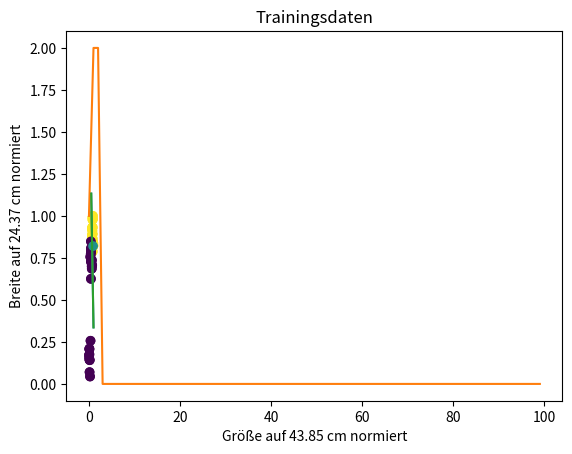

Write Python code to recreate this figure.
# Supervised learning: Erkenne Hund - nicht Hund
# - Perzeptron-Funktion definieren
# - Perzeptron-Lernregel anwenden
# - gelernte Gewichte ausgeben
# - neues feature und neues label definieren
# - gelernte Gewichte auf das neue feature anwenden und Voraussage machen
# [redacted]
#          Programmiere mit Python - Baue deine eigene KI! #19

# Bibliothek importieren
import numpy as np
import matplotlib.pyplot as plt

# Daten in numpy-Array speichern
# [groesse, breite]
feature = np.array([[37.92655435, 23.90101111],
                    [35.88942857, 22.73639281],
                    [29.49674574, 21.42168559],
                    [32.48016326, 21.7340484 ],
                    [38.00676226, 24.37202837],
                    [30.73073988, 22.69832608],
                    [35.93672343, 21.07445241],
                    [38.65212459, 20.57099727],
                    [35.52041768, 21.74519457],
                    [37.69535497, 20.33073640],
                    [33.00699292, 22.57063861],
                    [33.73140934, 23.81730782],
                    [43.85053380, 20.05153803],
                    [32.95555986, 24.12153986],
                    [36.38192916, 19.20280266],
                    [36.54270168, 20.45388966],
                    [33.08246118, 22.20524015],
                    [31.76866280, 21.01201139],
                    [42.24260825, 20.44394610],
                    [29.04450264, 22.46633771],
                    [30.04284328, 21.54561621],
                    [18.95626707, 19.66737753],
                    [18.60176718, 17.74023009],
                    [12.85314993, 18.42746953],
                    [28.62450072, 17.94781944],
                    [21.00655655, 19.33438286],
                    [17.33580556, 18.81696459],
                    [31.17129195, 17.23625014],
                    [19.36176482, 20.67772798],
                    [27.26581705, 16.71312863],
                    [21.19107828, 19.00673617],
                    [19.08131597, 15.24401994],
                    [26.69761925, 17.05937466],
                    [4.44136559 , 3.52432493 ],
                    [10.26395607, 1.07729281 ],
                    [7.39058439 , 3.44234423 ],
                    [4.23565118 , 4.28840232 ],
                    [3.87875761 , 5.12407692 ],
                    [15.12959925, 6.26045879 ],
                    [5.93041263 , 1.70841905 ],
                    [4.25054779 , 5.01371294 ],
                    [2.15139117 , 4.16668657 ],
                    [2.38283228 , 3.83347914 ]])

# Array-Dimensionen ausgeben
print("Array-Dimensionen")
print(feature.shape)

# Einen Vektor mit Einsen anhängen
# Dadurch wird der Bias w[2] addiert
feature = np.concatenate((feature, np.ones(43).reshape(43,1)), axis=1)
print("Array-Dimensionen mit dem Vektor von Einsen")
print(feature.shape)

# feature skalieren
maximum = np.max(feature, 0)
print("Maximalwert in jeder Spalte")
print(maximum)
skalierungsfaktor = np.max(feature, 0)
feature /= skalierungsfaktor
print(feature)

# Label speichern. Vereinfachung:
# - die ersten  21 sind features von Hunden
# - die letzten 22 sind features von Nicht-Hunden
labels = np.concatenate((np.ones(21), np.zeros(22)))

# Funktion visualisiert
# Diese Funktion ist eine Vereinfachung des Originals
def visualize(feature, labels, w): 
    plt.title('Trainingsdaten')
    plt.xlabel("Größe auf "  + "{:4.2f}".format(skalierungsfaktor[0]) + " cm normiert")
    plt.ylabel("Breite auf " + "{:4.2f}".format(skalierungsfaktor[1]) + " cm normiert")
    plt.scatter(feature[:,0], feature[:,1], c=labels)

    # Linie erstellen
    # x0 vorgeben
    x0 = np.array([0.5, 1])
    # x1 mit Hilfe der gelernten Gewichte berechnen
    # Division durch Null ist verboten
    if w[1] != 0: 
        x1 = -(w[0] * x0 + w[2]) / w[1]
        plt.plot(x0, x1)
    plt.show()
    
# zufällige Gewichte erstellen
# w[0], w[1], [w[2]
np.random.seed(5) # damit die 'zufälligen' Zahlen immer gleich sind
w = np.random.rand(feature.shape[1])
print("zufällige Gewichte")
print(w)

# Perzeptron-Funktion
def perzeptron(w, x):
    if np.dot(w, x) > 0:
        return 1
    else:
        return 0

# Perzeptron Lernregel
# +/- groesse zu w[0]
# +/- breite  zu w[1]
# +/- 1       zum Bias w[2]
cnt = 0
max_epochs = 100
fehler = np.zeros(max_epochs)
while cnt < max_epochs:
    for index in range(len(feature)):
        x = feature[index]
        label = labels[index]
        delta = label - perzeptron(w, x)
        if delta != 0: # falsch klassifiziert
            fehler[cnt] += 1
            w += delta * x
    # wenn trainiert
    if fehler[cnt] == 0:
        # Visualisieren        
        visualize(feature, labels, w)
        break
    cnt += 1
else:
    print("Es wurde keine Lösung gefunden.")

# Fehler in den Epochen zeigen
plt.plot(range(max_epochs), fehler)
plt.xlabel('Epochen')
plt.ylabel('Falsche Klassifikationen')
plt.show()

# gelernte Gewichte ausgeben
print("gelernte Gewichte")
print(w)

# neues feature angeben und skalieren
x_neu = [40.0, 20.0, 1]
x_neu /= skalierungsfaktor

# neues feature an die Trainingsdaten anhängen 
feature = np.concatenate((feature, np.atleast_2d(x_neu)))
# neues label für das neue feature anhängen
labels = np.concatenate((labels, np.atleast_1d(0.5)))
# visualisieren
visualize(feature, labels, w)

# gelernte Gewichte auf das neue feature anwenden und Voraussage machen
print("\nnormalisierte Testdaten")
print(x_neu)
if perzeptron(w, x_neu):
    print("Das ist ein Hund!")
else:
    print("Das ist kein Hund...")

# Ende
input("Fertig? ")
 
